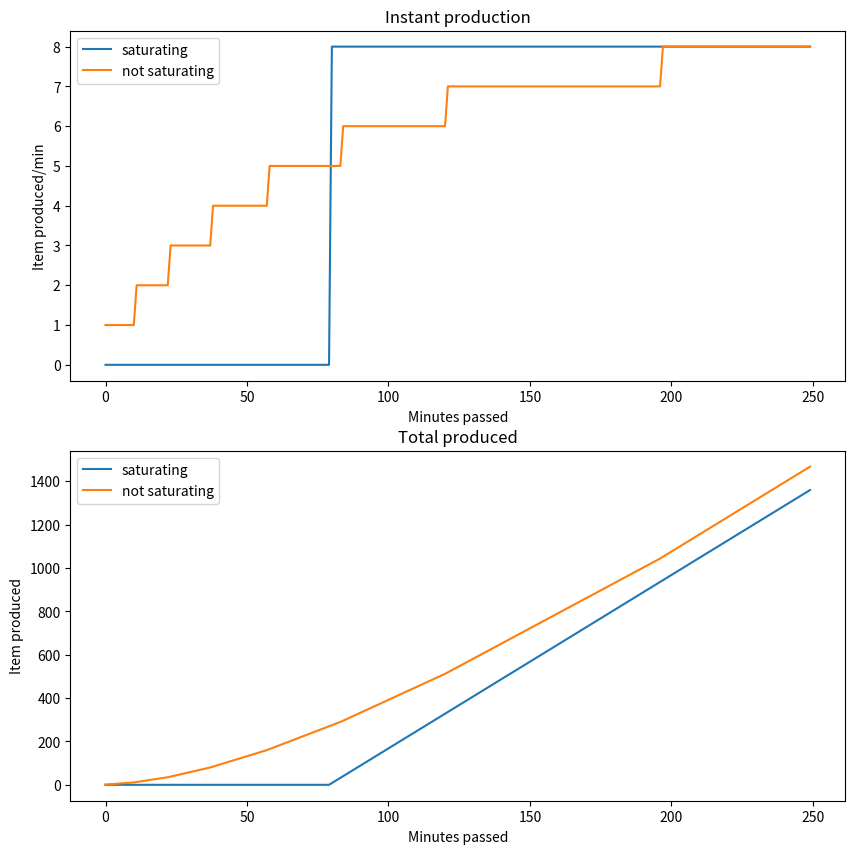

The matplotlib source for this figure:
from matplotlib import pyplot as plt

N_MINUTES = 250
N_FACTORIES = 8
ITEM_STACK = 200
INPUT = 20  # total items / min
USAGE = INPUT / N_FACTORIES  # items / min / factory
OUTPUT = 1  # items / min / factory

time = range(N_MINUTES)
time_until_full = N_FACTORIES * ITEM_STACK / INPUT

saturating = []
not_saturating = []

# number of items in factories array
factories_saturating = [0] * N_FACTORIES
factories_not_saturating = [0] * N_FACTORIES

saturated = False

for t in time:
    saturating.append(0)
    not_saturating.append(0)

    # saturating
    input_left = INPUT
    for i, items in enumerate(factories_saturating):
        if items < ITEM_STACK:
            adding = min(ITEM_STACK - items, input_left)
            input_left -= adding
            factories_saturating[i] += adding
    saturated = saturated or input_left > 0

    if saturated:
        for i, items in enumerate(factories_saturating):
            if items >= USAGE:
                factories_saturating[i] -= USAGE
                saturating[-1] += OUTPUT

    # not saturating
    input_left = INPUT
    for i, items in enumerate(factories_not_saturating):
        if items <= ITEM_STACK - INPUT:
            adding = min(ITEM_STACK - items, input_left)
            input_left -= adding
            factories_not_saturating[i] += adding
            break

    for i, items in enumerate(factories_not_saturating):
        if items >= USAGE:
            factories_not_saturating[i] -= USAGE
            not_saturating[-1] += OUTPUT


produced_saturating = [saturating[0]]
produced_not_saturating = [not_saturating[0]]

for t in range(1, N_MINUTES):
    produced_saturating.append(produced_saturating[-1] + saturating[t])
    produced_not_saturating.append(produced_not_saturating[-1] + not_saturating[t])

plt.figure(figsize=(10, 10))

plt.subplot(211)
plt.title("Instant production")
plt.plot(time, saturating, label="saturating")
plt.plot(time, not_saturating, label="not saturating")
plt.xlabel("Minutes passed")
plt.ylabel("Item produced/min")
plt.legend()

plt.subplot(212)
plt.title("Total produced")
plt.plot(time, produced_saturating, label="saturating")
plt.plot(time, produced_not_saturating, label="not saturating")
plt.xlabel("Minutes passed")
plt.ylabel("Item produced")
plt.legend()

plt.savefig("figure.png")
plt.show()
